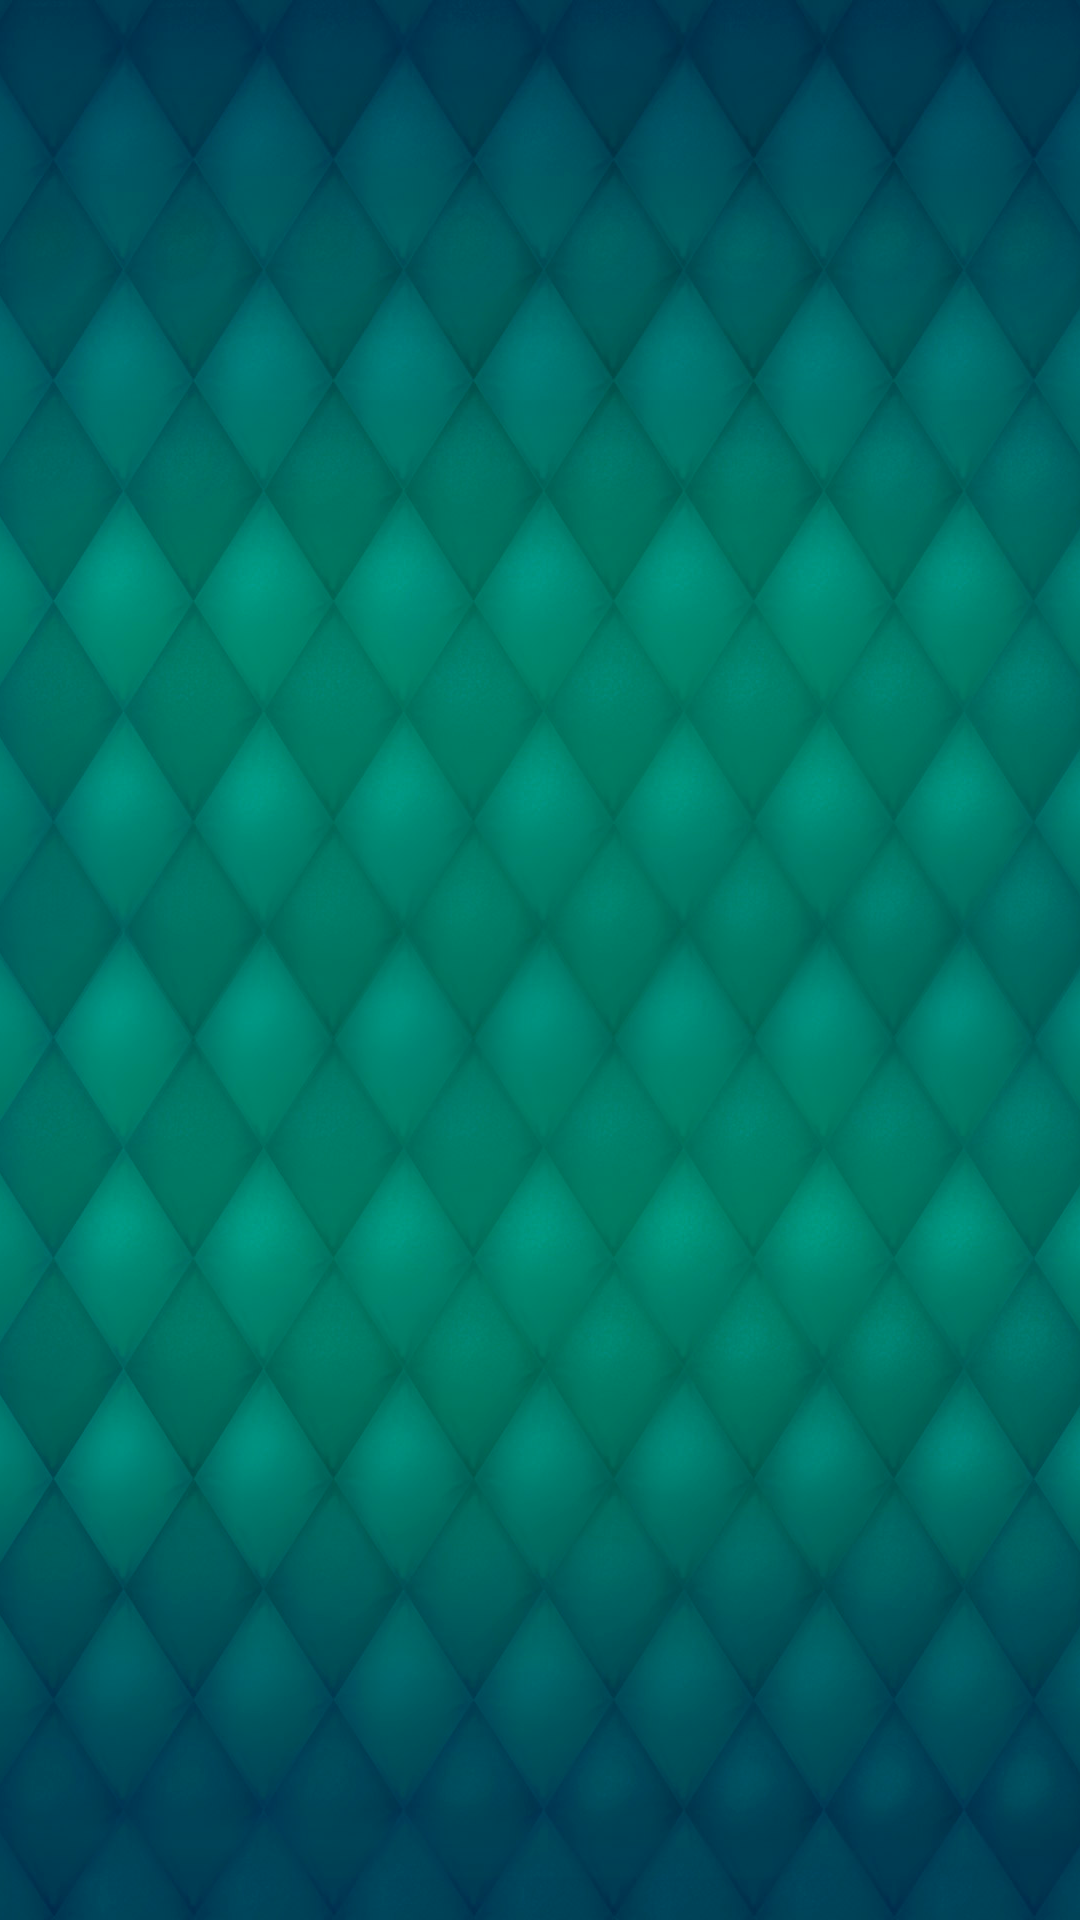

Android layout source for this screen:
<!-- AndroidManifest.xml: application theme Theme.TestTaskLTeh -->
<!-- res/layout/activity_list.xml -->
<?xml version="1.0" encoding="utf-8"?>
<androidx.constraintlayout.widget.ConstraintLayout xmlns:android="http://schemas.android.com/apk/res/android"
    xmlns:app="http://schemas.android.com/apk/res-auto"
    xmlns:tools="http://schemas.android.com/tools"
    android:background="@drawable/background"
    android:layout_width="match_parent"
    android:layout_height="match_parent">

    <androidx.constraintlayout.widget.ConstraintLayout
        android:id="@+id/constraintLayout_buttons"
        android:layout_width="match_parent"
        android:layout_height="0dp"
        app:layout_constraintBottom_toTopOf="@+id/recyclerView_data"
        app:layout_constraintEnd_toEndOf="parent"
        app:layout_constraintHorizontal_bias="0.5"
        app:layout_constraintStart_toStartOf="parent"
        app:layout_constraintTop_toTopOf="parent"
        app:layout_constraintVertical_weight="1">

        <Button
            android:id="@+id/button_refresh"
            style="@style/Widget.MaterialComponents.Button"
            android:layout_width="75dp"
            android:onClick="refresh"
            android:background="@drawable/ic_baseline_refresh_24"
            android:layout_height="75dp"
            app:layout_constraintBottom_toBottomOf="parent"
            app:layout_constraintEnd_toEndOf="parent"
            app:layout_constraintTop_toTopOf="parent" />

    </androidx.constraintlayout.widget.ConstraintLayout>

    <androidx.recyclerview.widget.RecyclerView
        android:id="@+id/recyclerView_data"
        android:layout_width="match_parent"
        android:layout_height="0dp"
        app:layout_constraintBottom_toBottomOf="parent"
        app:layout_constraintEnd_toEndOf="parent"
        app:layout_constraintStart_toStartOf="parent"
        app:layout_constraintTop_toBottomOf="@+id/constraintLayout_buttons"
        app:layout_constraintVertical_weight="9" />

    <ProgressBar
        android:id="@+id/progressBar"
        style="?android:attr/progressBarStyle"
        android:layout_width="wrap_content"
        android:layout_height="wrap_content"
        app:layout_constraintBottom_toBottomOf="parent"
        app:layout_constraintEnd_toEndOf="parent"
        app:layout_constraintStart_toStartOf="parent"
        app:layout_constraintTop_toTopOf="parent" />
</androidx.constraintlayout.widget.ConstraintLayout>
<!-- resources referenced by this layout -->
<resources>
  <!-- drawable background: png bitmap (drawable, 977305 bytes) -->
  <style name="Theme.TestTaskLTeh" parent="Theme.MaterialComponents.DayNight.DarkActionBar">
          
          <item name="colorPrimary">@color/purple_500</item>
          <item name="colorPrimaryVariant">@color/purple_700</item>
          <item name="colorOnPrimary">@color/white</item>
          
          <item name="colorSecondary">@color/teal_200</item>
          <item name="colorSecondaryVariant">@color/teal_700</item>
          <item name="colorOnSecondary">@color/black</item>
          
          <item name="android:statusBarColor" tools:targetApi="l">?attr/colorPrimaryVariant</item>
          
      </style>
  <!-- not gathered from this repository: default colours our renderer supplied (Android Studio template values) -->
  <color name="purple_500">#FF6200EE</color>
  <color name="purple_700">#FF3700B3</color>
  <color name="teal_200">#FF03DAC5</color>
  <color name="teal_700">#FF018786</color>
  <color name="black">#FF000000</color>
  <color name="white">#FFFFFFFF</color>
</resources>
